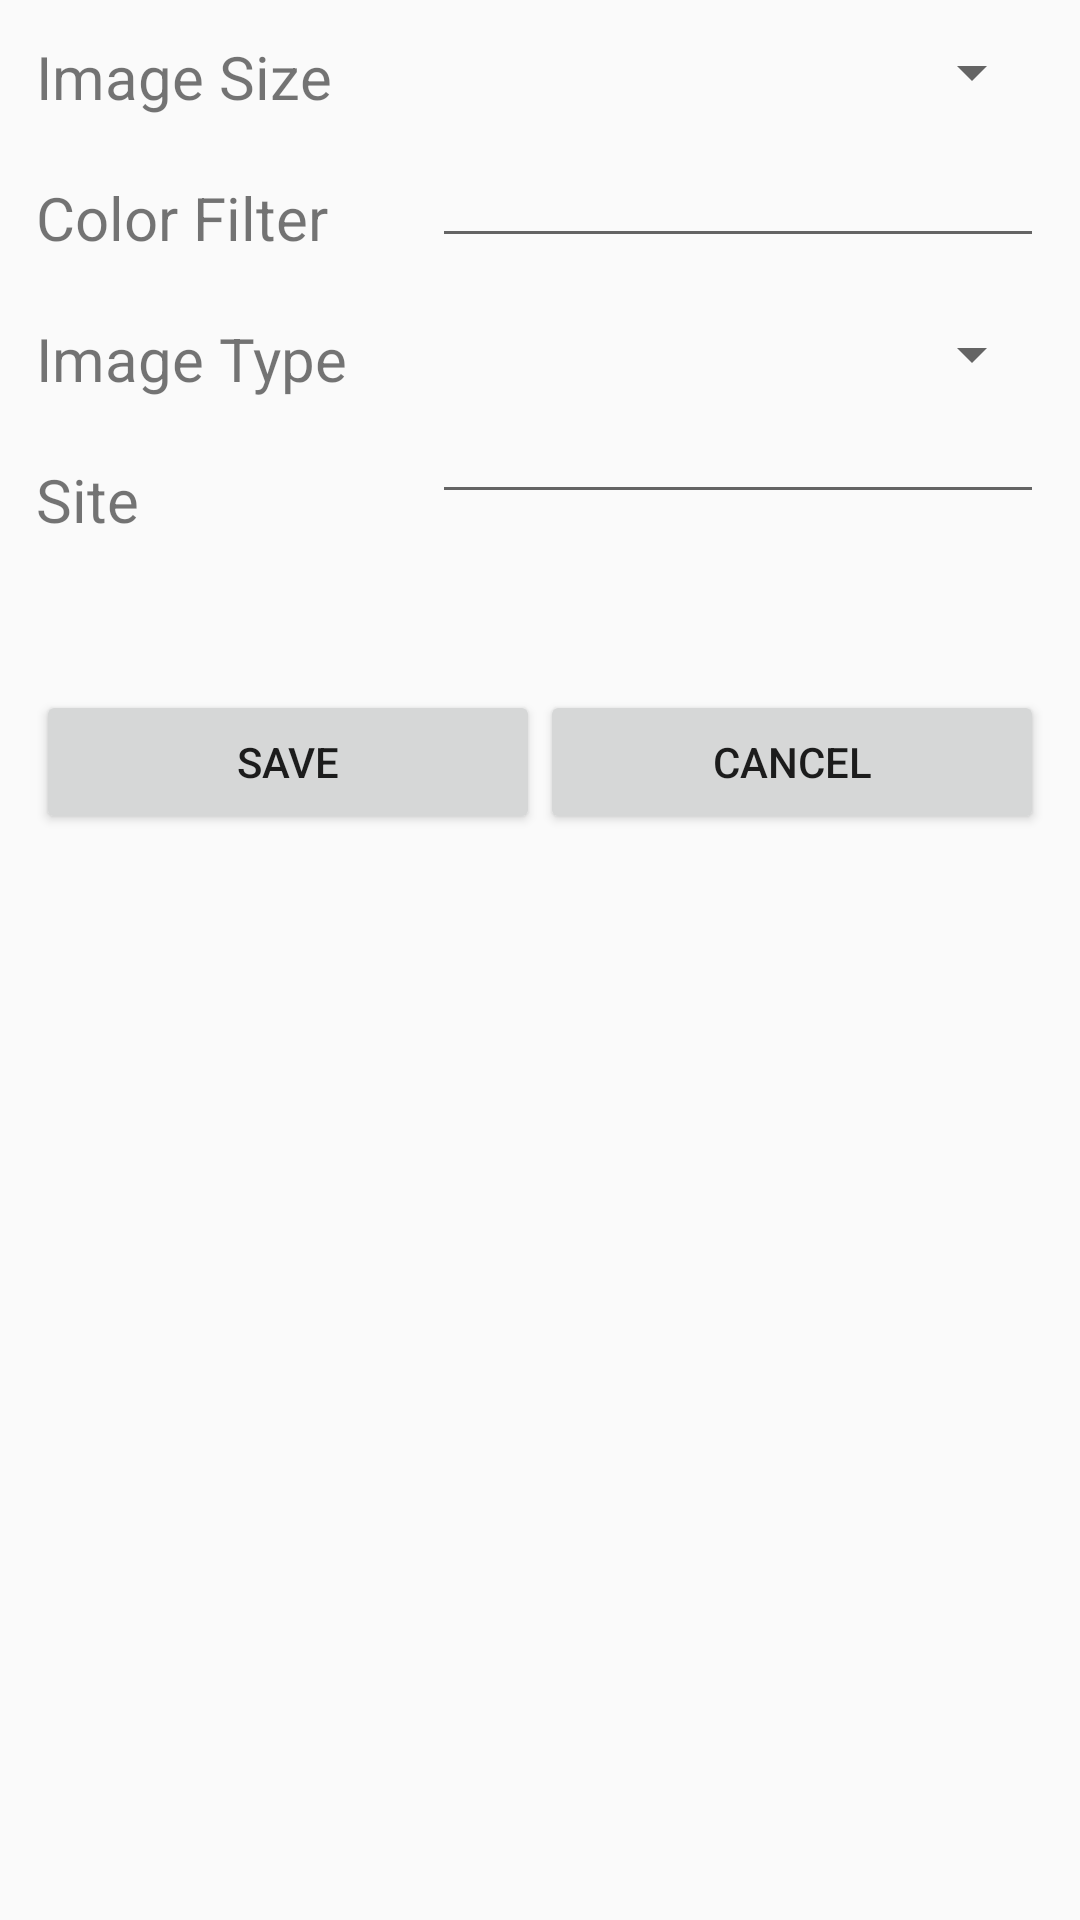

This screen was rendered from an Android layout file. Write that file and the resources it references.
<!-- AndroidManifest.xml: application theme AppTheme -->
<!-- res/layout/settings_fragment.xml -->
<?xml version="1.0" encoding="utf-8"?>
<RelativeLayout xmlns:android="http://schemas.android.com/apk/res/android"
    android:layout_width="match_parent" android:layout_height="match_parent"
    android:id="@+id/rlSettings"
    android:padding="12dp" android:backgroundTint="@android:color/holo_blue_light">

    <TextView
        android:layout_width="120dp"
        android:layout_height="wrap_content"
        android:text="Image Size"
        android:id="@+id/tvSize"
        android:layout_alignParentTop="true"
        android:layout_alignParentStart="true"
        android:layout_alignParentLeft="true"
        android:textSize="20dp"
        />

    <Spinner
        android:layout_width="50dp"
        android:layout_height="wrap_content"
        android:id="@+id/spSize"
        android:layout_alignParentTop="true"
        android:layout_toRightOf="@+id/tvSize"
        android:layout_alignParentRight="true"
        android:layout_toEndOf="@+id/tvSize"

        ><requestFocus/>
    </Spinner>

    <TextView
        android:layout_width="120dp"
        android:layout_height="wrap_content"
        android:text="Color Filter"
        android:id="@+id/tvColor"
        android:layout_below="@id/tvSize"
        android:layout_alignParentLeft="true"
        android:layout_marginTop="20dp"
        android:textSize="20dp"
        />

    <EditText
        android:layout_width="wrap_content"
        android:layout_height="wrap_content"
        android:id="@+id/etColor"
        android:layout_alignParentTop="true"
        android:layout_toRightOf="@+id/tvColor"
        android:layout_below="@id/spSize"
        android:layout_marginTop="20dp"
        android:layout_alignBottom="@id/tvColor"
        android:ems="10"
        android:layout_marginLeft="12dp"
        android:layout_centerHorizontal="true"
        />

    <TextView
        android:layout_width="120dp"
        android:layout_height="wrap_content"
        android:text="Image Type"
        android:id="@+id/tvType"
        android:layout_below="@id/tvColor"
        android:layout_marginTop="20dp"
        android:layout_alignParentLeft="true"
        android:textSize="20dp"
        />

    <Spinner
        android:layout_width="50dp"
        android:layout_height="wrap_content"
        android:id="@+id/spType"
        android:layout_toRightOf="@+id/tvType"
        android:layout_below="@id/etColor"
        android:layout_marginTop="20dp"
        android:layout_alignRight="@+id/etColor"
        android:layout_alignEnd="@+id/etColor" />

    <TextView
        android:layout_width="120dp"
        android:layout_height="wrap_content"
        android:text="Site"
        android:id="@+id/tvSite"
        android:layout_below="@id/tvType"
         android:layout_alignParentStart="true"
        android:layout_alignParentLeft="true"
        android:layout_marginTop="20dp"
        android:textSize="20dp"

        />

    <EditText
        android:layout_width="wrap_content"
        android:layout_height="wrap_content"
        android:id="@+id/etSite"
        android:layout_alignParentRight="true"
        android:layout_toRightOf="@id/tvSite"
        android:layout_below="@id/spType"
        android:ems="10"
        android:layout_marginLeft="12dp"
        android:layout_centerHorizontal="true"
       />

    <LinearLayout
        android:layout_width="match_parent"
        android:layout_height="wrap_content"
        android:layout_below="@id/tvSite"
        android:weightSum="1"
        android:layout_marginTop="50dp">
    <Button
        android:layout_width="0dp"
        android:layout_height="wrap_content"
        android:text="Save"
        android:id="@+id/btSave"
        android:layout_weight="0.5"

     />

    <Button
        android:layout_width="0dp"
        android:layout_height="wrap_content"
        android:text="Cancel"
        android:layout_weight="0.5"
        android:id="@+id/btCancel"
        android:layout_toRightOf="@id/btSave"
        />
    </LinearLayout>
</RelativeLayout>
<!-- resources referenced by this layout -->
<resources>
  <style name="AppTheme" parent="Theme.AppCompat.Light.DarkActionBar">
          
  
      </style>
</resources>
